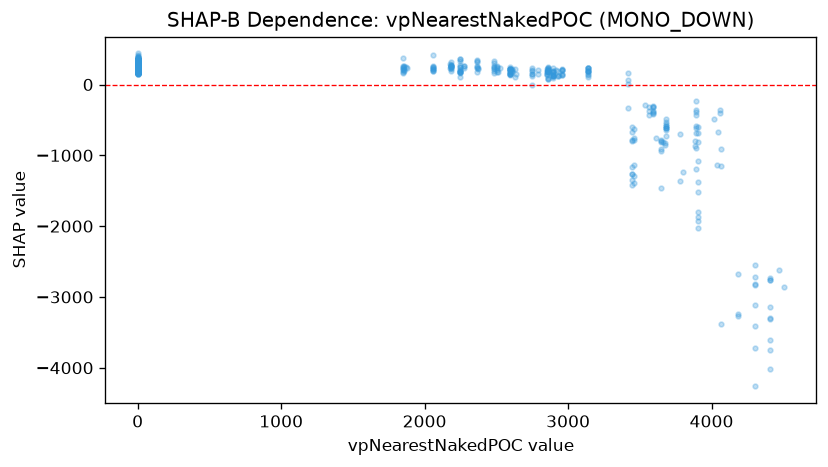

Values plotted in this chart, from the file beside it:
feature_value, shap_value
0.0, 200.1
0.0, 257.5
0.0, 262.8
1849, 241.8
0.0, 275.3
0.0, 240.9
1847, 219.9
1847, 210.4
1847, 180.7
1847, 236.7
1847, 369.5
1847, 256.7
1847, 169.3
0.0, 195.3
0.0, 277.2
1868, 253.7
1856, 203
1856, 245.8
1856, 257.8
1856, 190
0.0, 190.6
0.0, 216.3
1880, 227.8
0.0, 279
0.0, 232.2
0.0, 285.6
0.0, 205.6
0.0, 208.7
0.0, 269.4
0.0, 234.8
0.0, 238
2057, 218.6
2057, 190.9
2057, 215.6
2057, 240.2
2057, 200.1
2057, 422.8
2057, 249.6
2057, 186.2
2057, 249.2
2057, 264.8
0.0, 211.5
0.0, 325.1
0.0, 333.4
0.0, 224.3
0.0, 258.1
2247, 193.9
2247, 181.4
2247, 161
2247, 355.7
2247, 251.1
2247, 173.2
2247, 244.8
2247, 269.2
2247, 175.5
2247, 105.1
2247, 337.7
2247, 181.1
2247, 355.1
2247, 201.6
... 627 more rows
